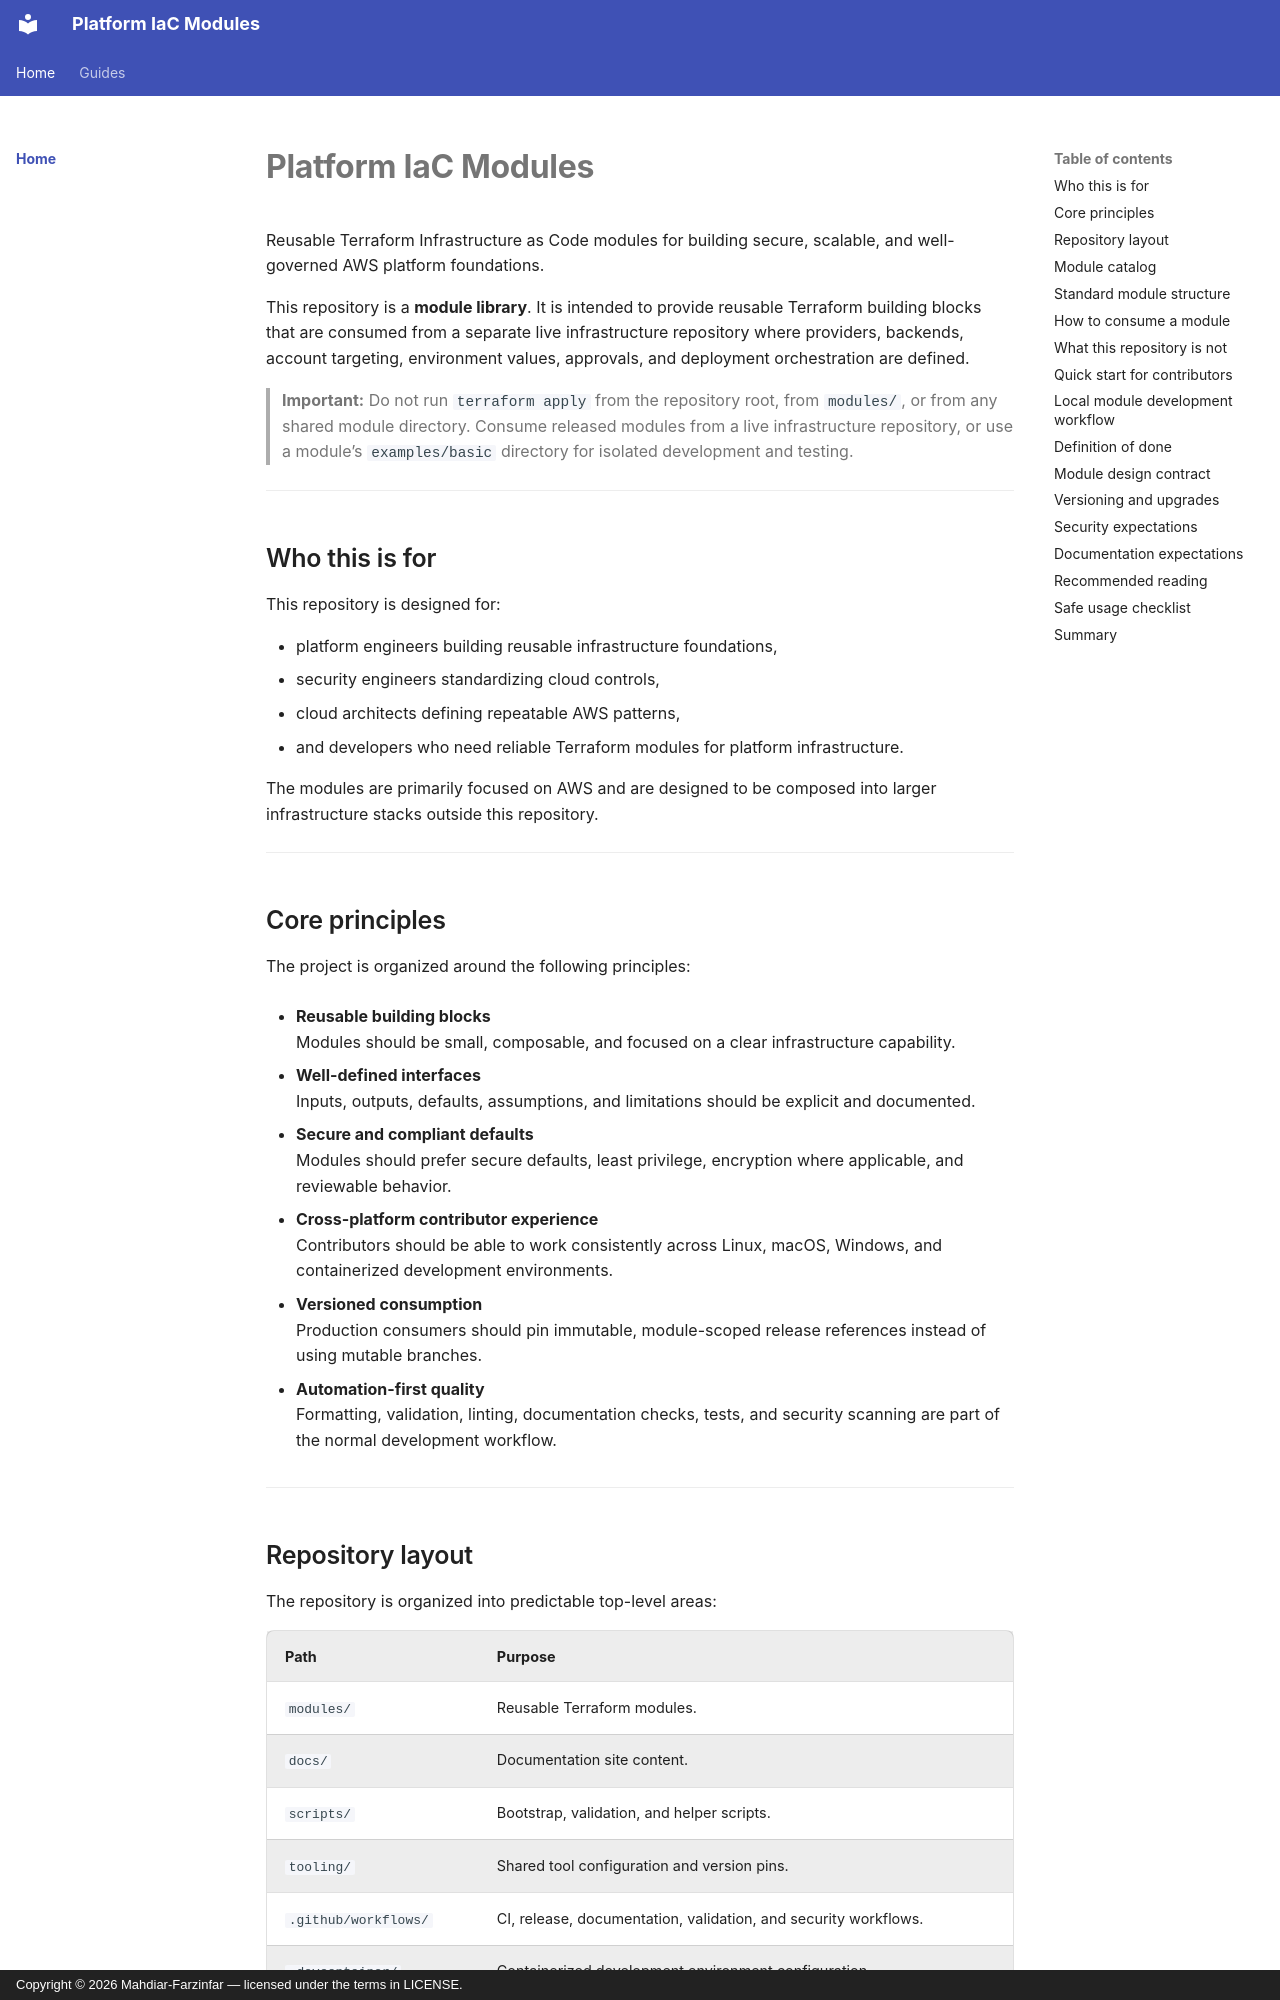

repository: Mahdiar-Farzinfar/platform-iac-modules · page: index.html · generator: mkdocs · copyright: Copyright © 2026 Mahdiar-Farzinfar — licensed under the terms in LICENSE.

# Platform IaC Modules

Reusable Terraform Infrastructure as Code modules for building secure, scalable, and well-governed AWS platform foundations.

This repository is a **module library**. It is intended to provide reusable Terraform building blocks that are consumed from a separate live infrastructure repository where providers, backends, account targeting, environment values, approvals, and deployment orchestration are defined.

> **Important:** Do not run `terraform apply` from the repository root, from `modules/`, or from any shared module directory. Consume released modules from a live infrastructure repository, or use a module’s `examples/basic` directory for isolated development and testing.

---

## Who this is for

This repository is designed for:

- platform engineers building reusable infrastructure foundations,
- security engineers standardizing cloud controls,
- cloud architects defining repeatable AWS patterns,
- and developers who need reliable Terraform modules for platform infrastructure.

The modules are primarily focused on AWS and are designed to be composed into larger infrastructure stacks outside this repository.

---

## Core principles

The project is organized around the following principles:

- **Reusable building blocks**  
  Modules should be small, composable, and focused on a clear infrastructure capability.

- **Well-defined interfaces**  
  Inputs, outputs, defaults, assumptions, and limitations should be explicit and documented.

- **Secure and compliant defaults**  
  Modules should prefer secure defaults, least privilege, encryption where applicable, and reviewable behavior.

- **Cross-platform contributor experience**  
  Contributors should be able to work consistently across Linux, macOS, Windows, and containerized development environments.

- **Versioned consumption**  
  Production consumers should pin immutable, module-scoped release references instead of using mutable branches.

- **Automation-first quality**  
  Formatting, validation, linting, documentation checks, tests, and security scanning are part of the normal development workflow.

---
